Image classification data set "dataset" (YashBorkar273/Herb_Purity_Checker on GitHub). Class labels (3): adulterated, impure, pure.

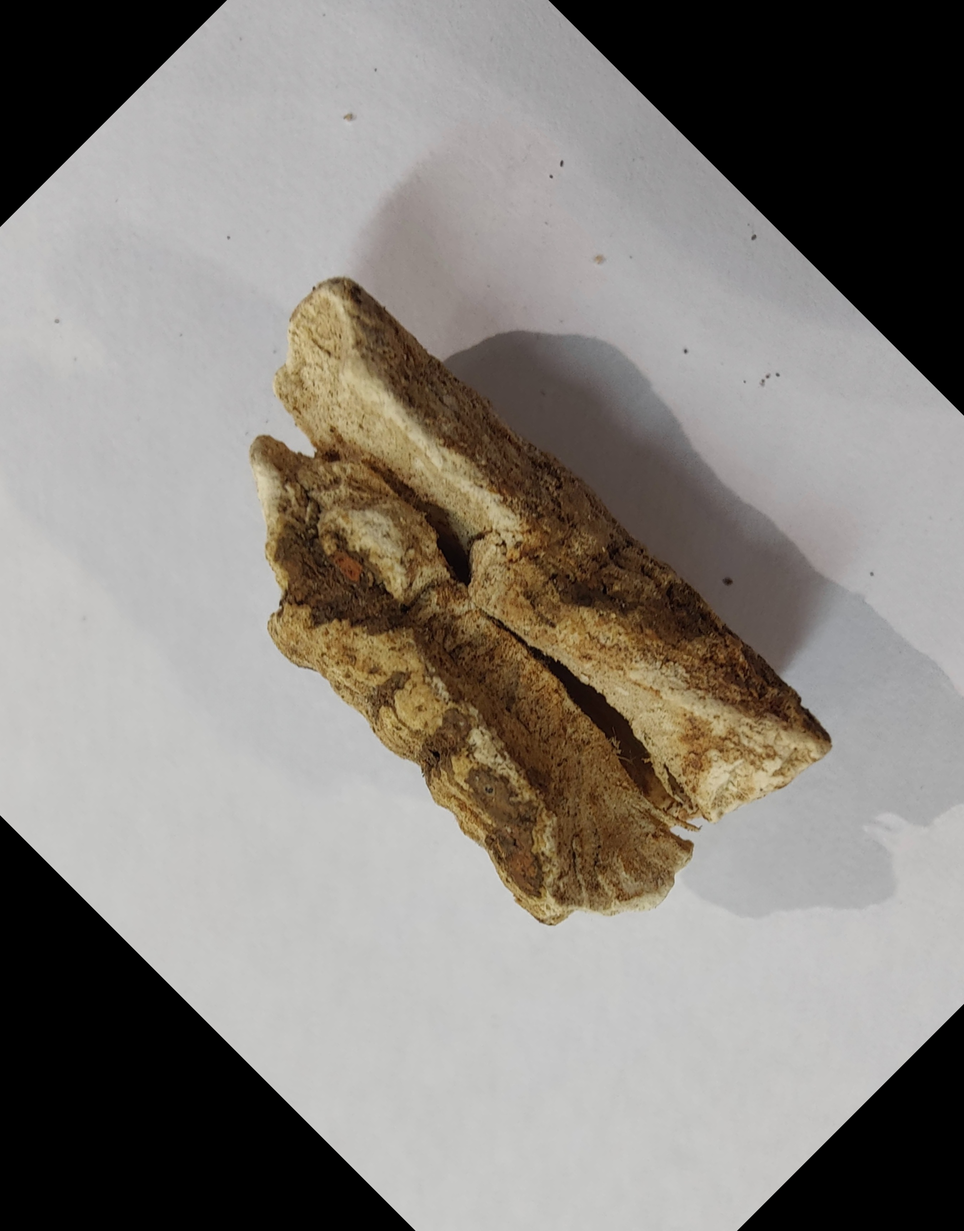
Label: pure

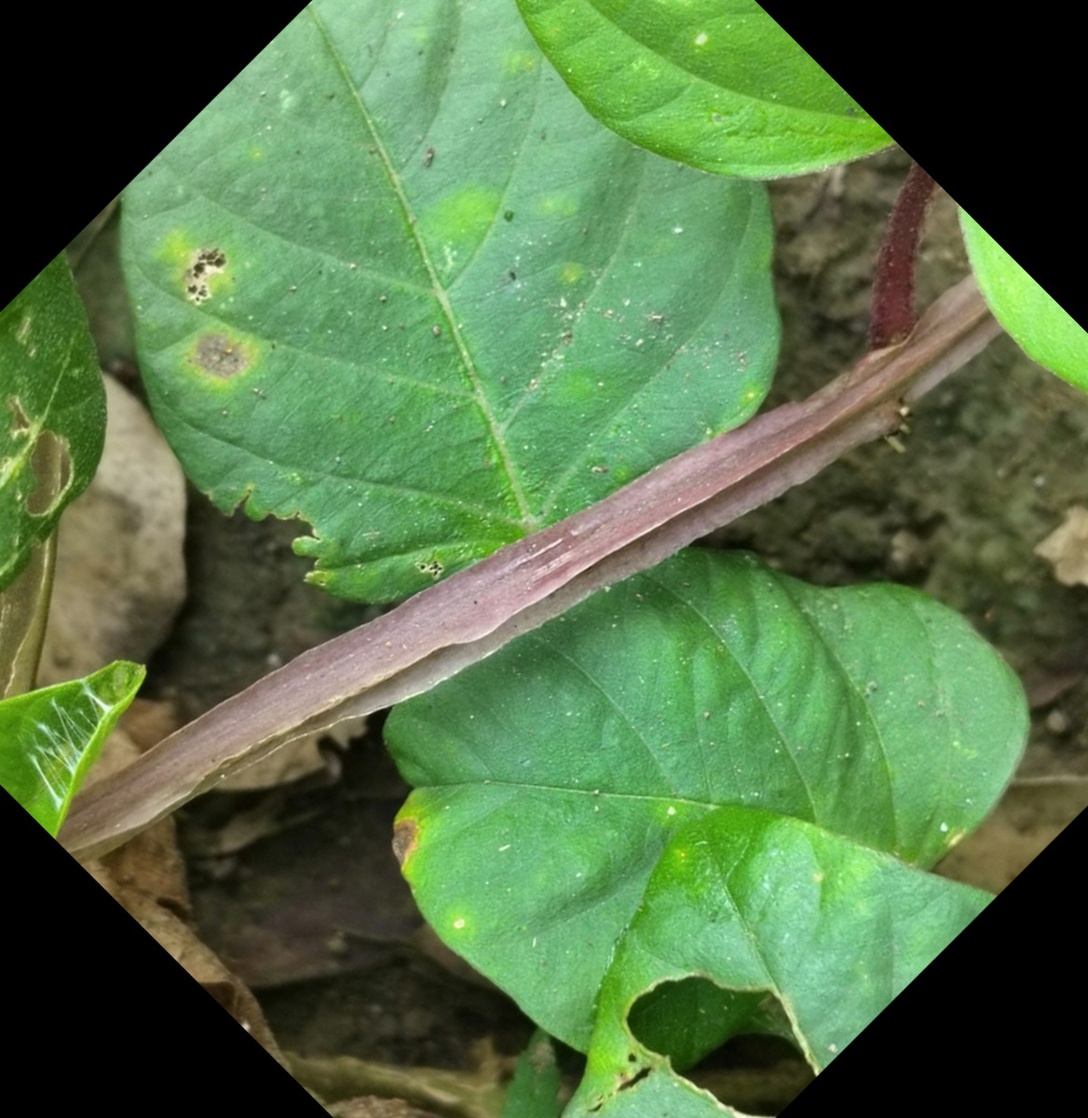
Label: impure

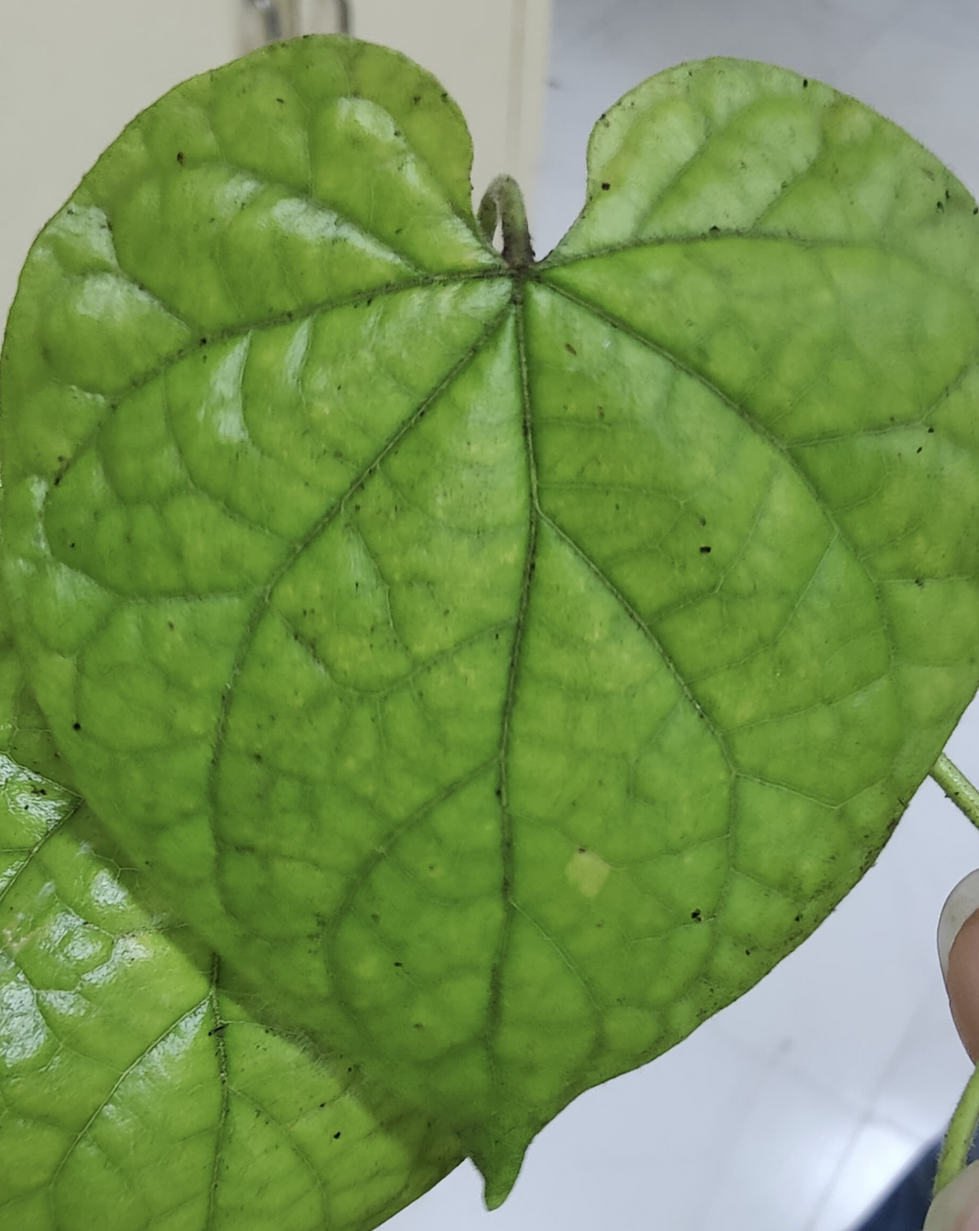
Label: pure

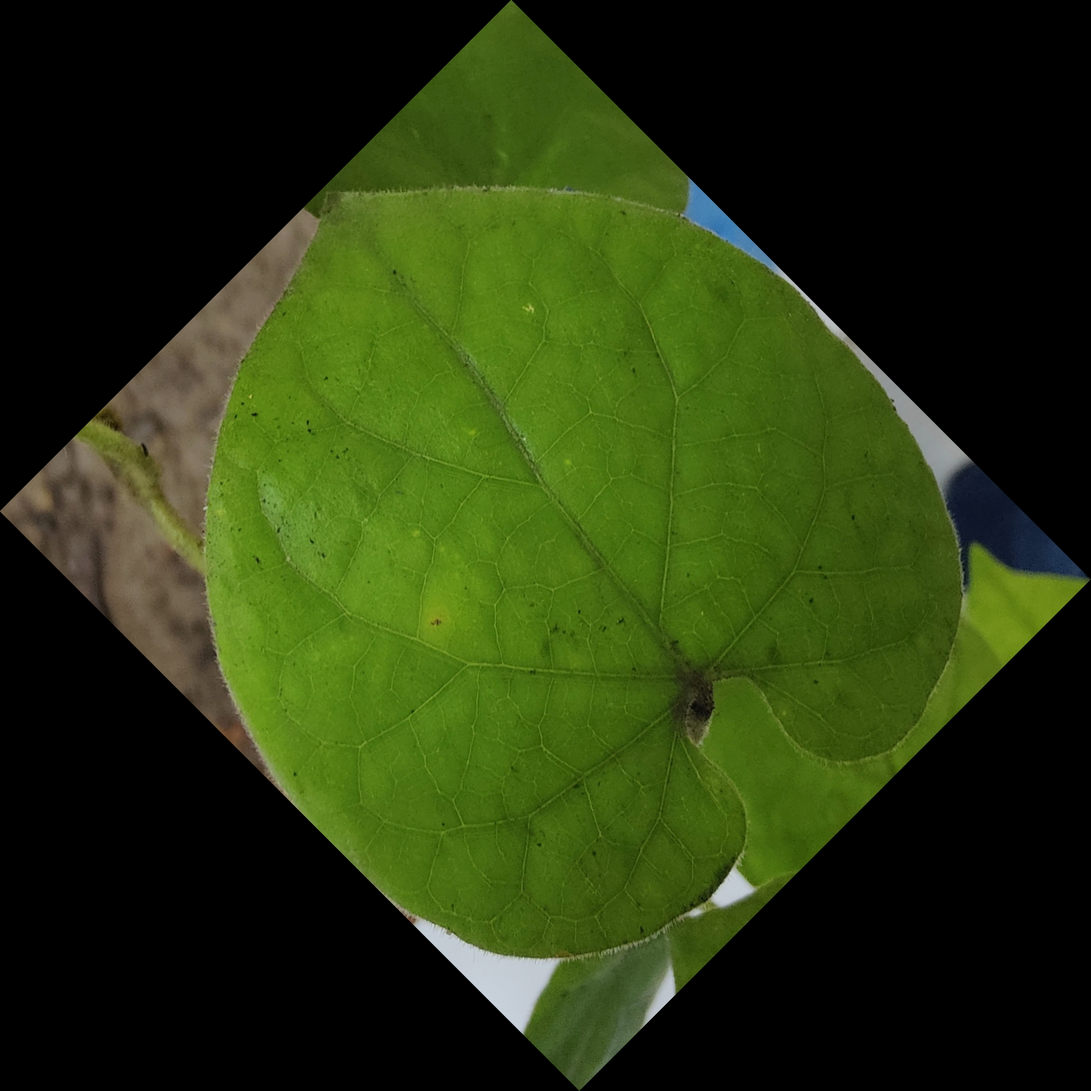
Label: pure

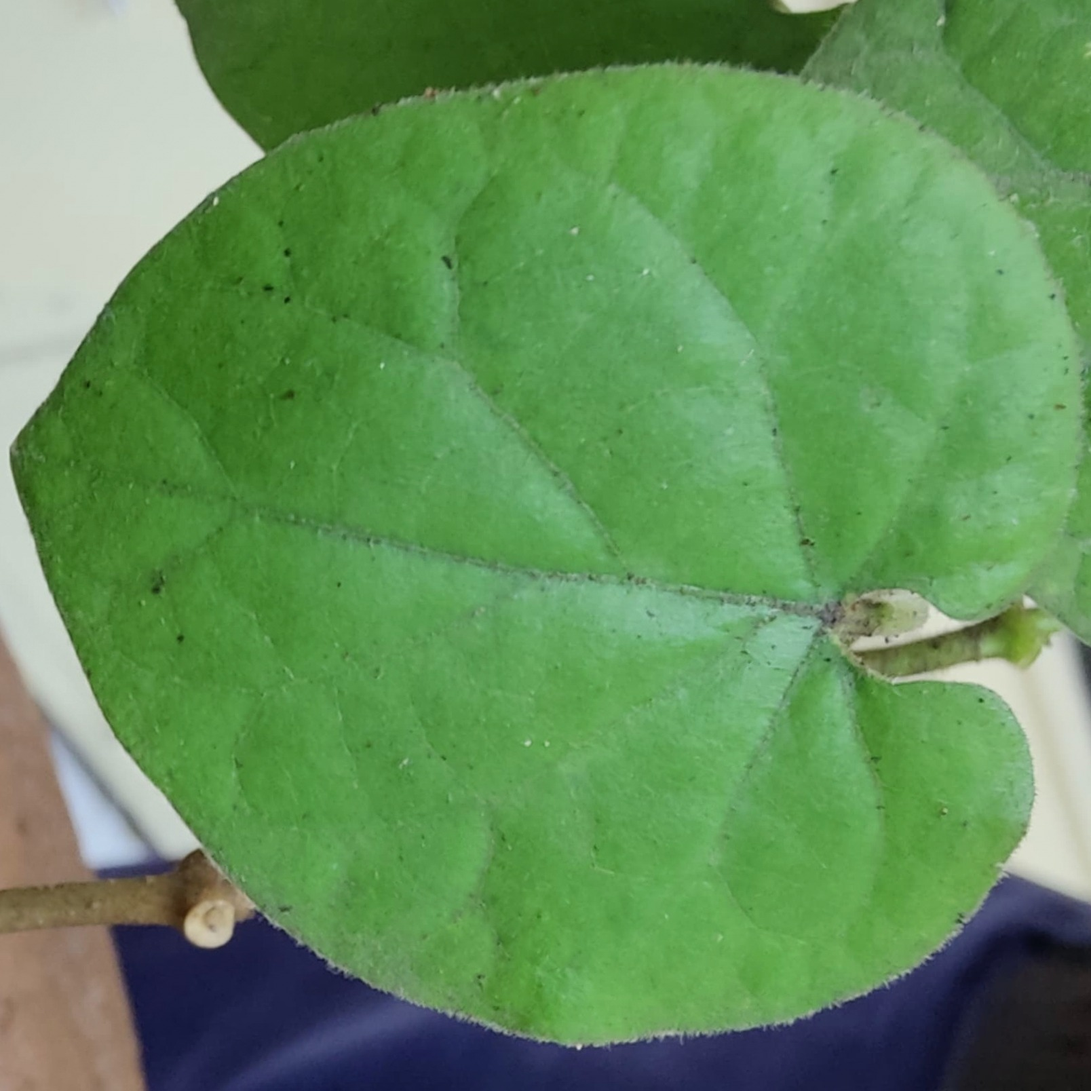
Label: pure

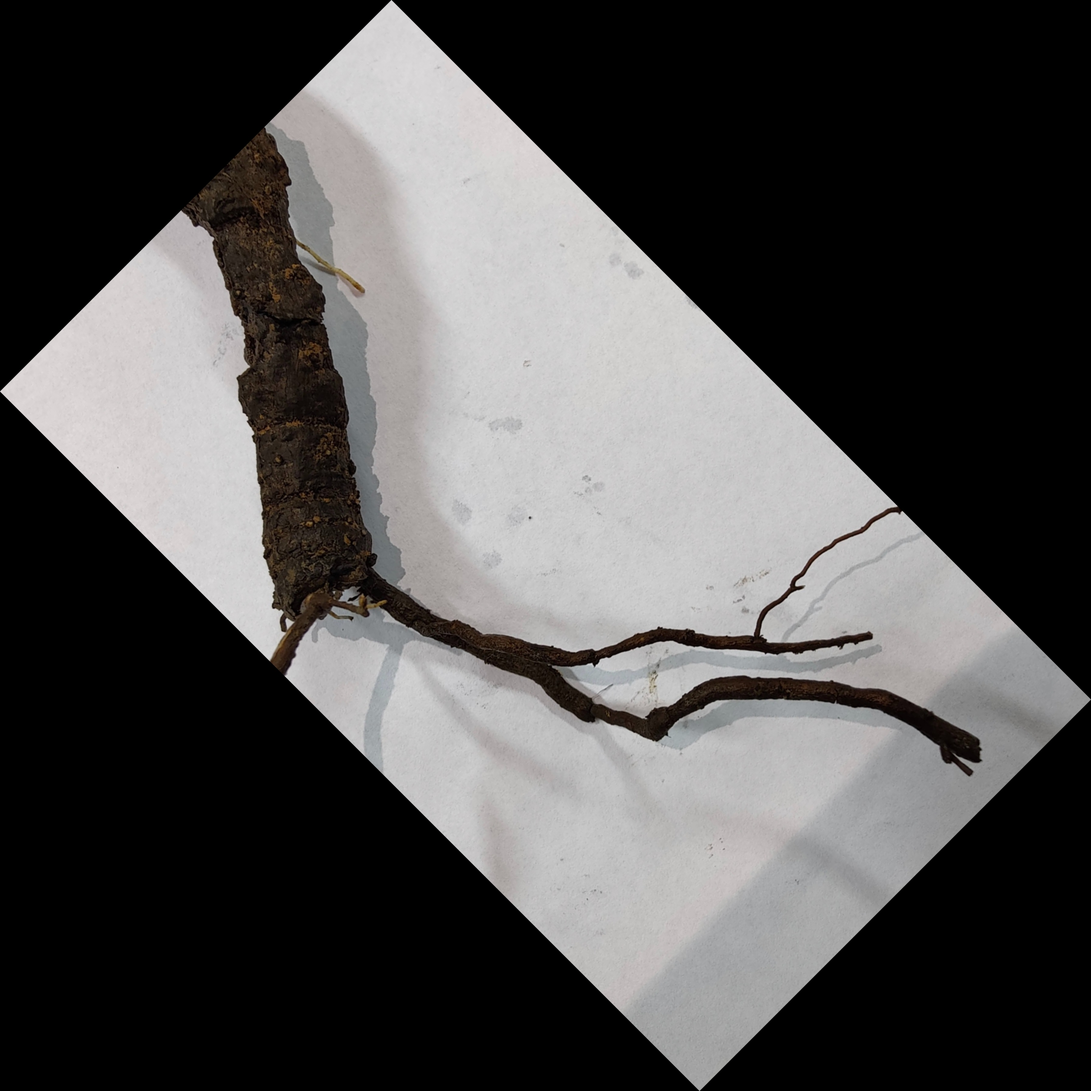
Label: pure
